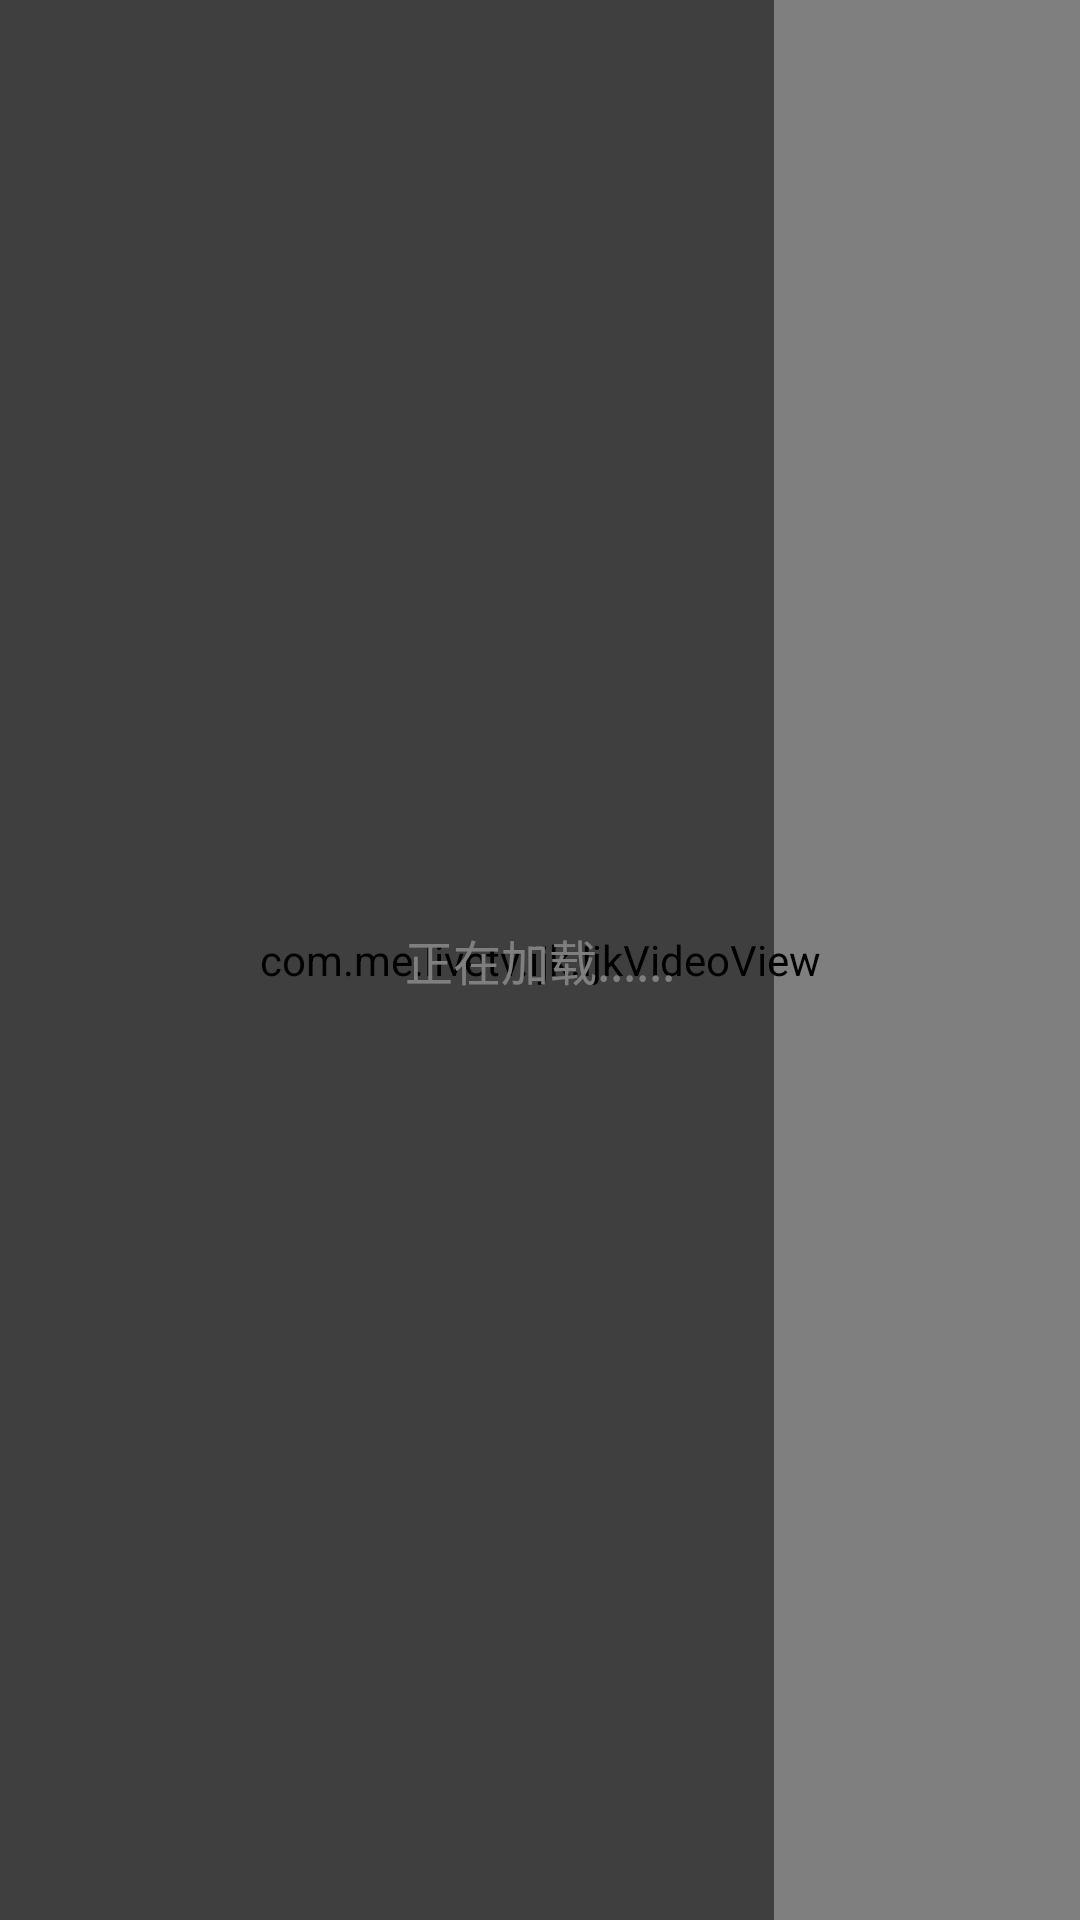

The Android layout XML behind this screen, and the referenced resources:
<!-- AndroidManifest.xml: application theme AppTheme -->
<!-- res/layout/activity_main.xml -->
<?xml version="1.0" encoding="utf-8"?>
<RelativeLayout xmlns:android="http://schemas.android.com/apk/res/android"
    xmlns:tools="http://schemas.android.com/tools"
    android:id="@+id/activity_main"
    android:layout_width="match_parent"
    android:layout_height="match_parent"
    android:background="#000000"
    tools:context="com.me.livetv.MainActivity">


    <com.me.livetv.ijk.IjkVideoView
        android:focusableInTouchMode="false"
        android:clickable="false"
        android:touchscreenBlocksFocus="true"
        android:id="@+id/ijk"
        android:layout_width="match_parent"
        android:layout_height="match_parent"
        android:background="#000000"
        android:focusable="false"></com.me.livetv.ijk.IjkVideoView>


    <TextView
        android:id="@+id/loading"
        android:layout_width="wrap_content"
        android:layout_height="wrap_content"
        android:layout_centerInParent="true"
        android:text="正在加载......"
        android:textColor="#ffffff"
        android:textSize="16sp" />


    <android.support.v7.widget.RecyclerView
        android:background="#80000000"
        android:id="@+id/list"
        android:layout_width="258dp"
        android:layout_height="match_parent"
        android:focusable="true"></android.support.v7.widget.RecyclerView>



</RelativeLayout>
<!-- resources referenced by this layout -->
<resources>
  <style name="AppTheme" parent="Theme.AppCompat.Light.NoActionBar">
          
          <item name="colorPrimary">@color/colorPrimary</item>
          <item name="colorPrimaryDark">@color/colorPrimaryDark</item>
          <item name="colorAccent">@color/colorAccent</item>
      </style>
  <color name="colorPrimary">#fc6a41</color>
  <color name="colorPrimaryDark">#fc6a41</color>
  <color name="colorAccent">#fc6a41</color>
</resources>
